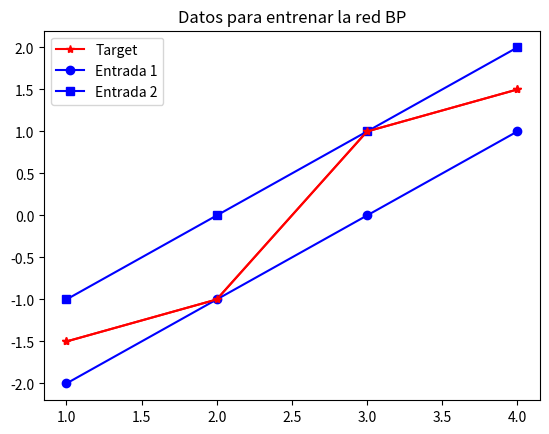

Source code (Python): (Note: this script raises an exception after producing the figure.)
import numpy as np
import matplotlib.pyplot as plt

#@title Datos de entrada
i = np.arange(1,5)
x = np.array([[-2, -1, 0, 1],[-1, 0, 1, 2]])
t = np.array([-1.5, -1, 1, 1.5])

# numero de muestras o instancias de entrada
s = 4

#@title Visualizar datos de entrada
plt.plot(i, t, 'r*-', label='Target')
plt.plot(i, x[0], 'bo-', label='Entrada 1')
plt.plot(i, x[1], 'bs-', label='Entrada 2')
plt.title('Datos para entrenar la red BP')
plt.legend()         
plt.show()

#@title Visualización respuesta previo entrenamiento
plt.plot(i, t, 'r*-', label='Target')
plt.plot(i, y, 'k+-', label='Salida')
plt.title('Respuesta de la red antes de entrenar')
plt.legend()
plt.show()

#@title Definir parámetros iniciales
wi1 = 0.0651
wi2 = -0.6970
wo = -0.1342
bi = 0
bo = -0.5481

def funcion_tangente(x):
    return (2 / (1 + np.exp(-2 * x))) - 1

def derivada_tangente(x):
    return (4 * np.exp(-2 * x) / np.power(1 - np.exp(-2 * x), 2))

# epocas de entrenamiento
q = 500
# tasa de aprendizaje
alfa = 0.01
# almacenar calculos
ecm = np.zeros(q)
e = np.zeros(q)

# Algoritmo de entrenamiento
for ep in range(q):
    dEdbo = dEdwo = dEdbi = dEdwi1 = dEdwi2 = 0
    zin = np.zeros(s)
    z = np.zeros(s)
    y = np.zeros(s)

    for k in range(s):
        # Passo feed-forward
        zin[k] = wi1 * x[0, k] + wi2 * x[1, k] + bi
        z[k]= funcion_tangente(zin[k])
        # Calculo de la salida de la red
        y[k] = wo * z[k] + bo
        # Calculo del error
        e[k] = y[k] - t[k]
        # Calculo del error cuadrático medio
        ecm[ep] = ecm[ep] + (1.0 / s) * np.power(e[k], 2)

        # Calculo de deltas o gradientes (en la capa de salida solo se utiliza el error, ecuaciones 4 y 5)
        dEdbo = dEdbo + alfa * (2.0 / s) * e[k]
        dEdwo = dEdwo + alfa * (2.0 / s) * e[k] * z[k]
        # En la capa de entrada ademas de utiliza la derivada de la fc. de transferencia
        dEdbi = dEdbi + alfa * (2.0 / s) * e[k] * wo * derivada_tangente(zin[k])
        dEdwi1 = dEdwi1 + alfa * (2.0 / s) * e[k] * wo * derivada_tangente(zin[k]) * x[0, k]
        dEdwi2 = dEdwi2 + alfa * (2.0 / s) * e[k] * wo * derivada_tangente(zin[k]) * x[1, k];

    # Actualización de los pesos
    wi1 = wi1 - dEdwi1 
    wi2 = wi2 - dEdwi2
    bi = bi - dEdbi
    wo = wo - dEdwo
    bo = bo - dEdbo

#@title Visualización de desempeño
plt.semilogy(range(q), ecm, 'b.', label='ECM')
plt.title('Error Cuadratico Medio de la red BP')
plt.xlabel('epocas')
plt.ylabel('performance')
plt.legend()
plt.show()

#@title Visualización datos entrenados
plt.plot(i, t, 'r*-', label='Target')
plt.plot(i, y, 'k+-', label='Salida')
plt.title('Respuesta de la red después de entrenar')
plt.legend()
plt.show()